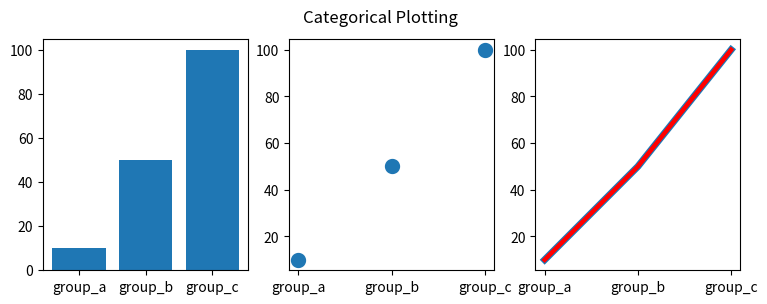
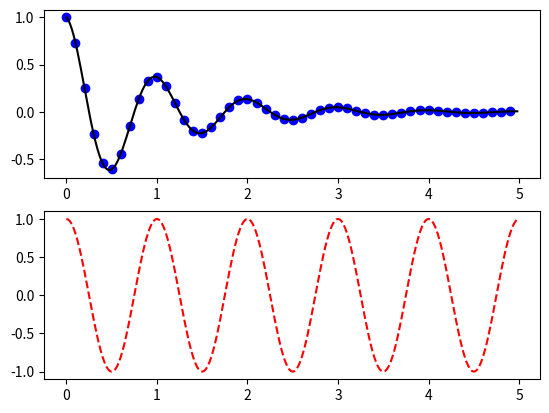

Here is the Python script that generated these plots, in order:
import matplotlib.pyplot as plt

import numpy as np

names = ['group_a', 'group_b', 'group_c']
values = [10, 50, 100]


plt.figure(figsize=(9, 3))

plt.subplot(131)
plt.bar(names, values, linewidth=2.0)
plt.subplot(132)
plt.scatter(names, values, linewidth=5.0)
plt.subplot(133)
plt.plot(names, values, linewidth=5.0)
lines = plt.plot(names, values, names, values)
# use keyword args
plt.setp(lines, color='r', linewidth=2.0)
# or MATLAB style string value pairs
plt.setp(lines, 'color', 'r', 'linewidth', 3.0)
plt.suptitle('Categorical Plotting')
plt.show()


def f(t):
    return np.exp(-t) * np.cos(2*np.pi*t)

t1 = np.arange(0.0, 5.0, 0.1)
t2 = np.arange(0.0, 5.0, 0.02)

plt.figure()
plt.subplot(211)
plt.plot(t1, f(t1), 'bo', t2, f(t2), 'k')

plt.subplot(212)
plt.plot(t2, np.cos(2*np.pi*t2), 'r--')
plt.show()